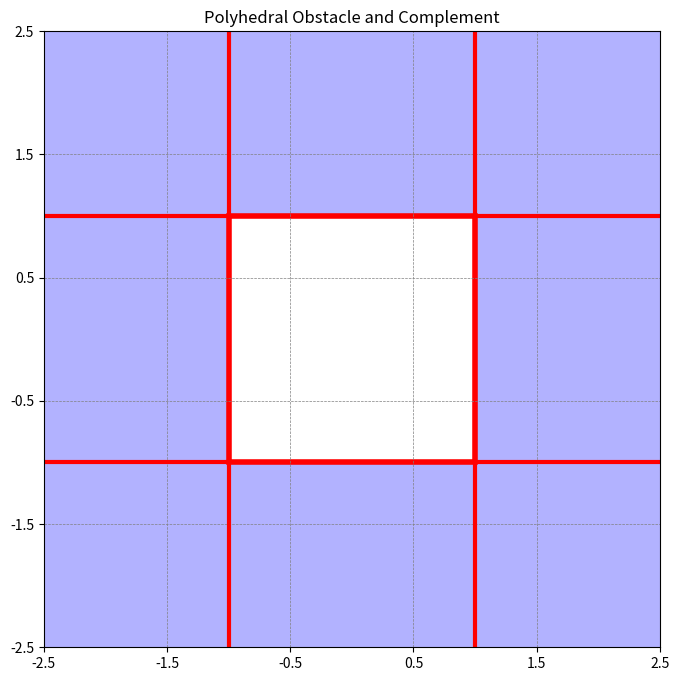

This chart was generated by the following Python code:
import numpy as np
import matplotlib.pyplot as plt
from matplotlib.patches import Rectangle
from itertools import product

# Parameters
M = 1e5  # corrected ^ to ** or use 1e5
grid_range = np.arange(-2.5, 2.6, 1.0)

A = np.array([[1, 0],
              [-1, 0],
              [0, 1],
              [0, -1]])

fig, ax = plt.subplots(figsize=(8, 8))  # or larger like (10, 10)

# Draw blue regions outside the obstacle
for x in grid_range:
    for y in grid_range:
        point = np.array([x + 0.5, y + 0.5])
        violated = A @ point > -1
        if any(violated):
            ax.add_patch(Rectangle((x, y), 1.0, 1.0, facecolor='blue', alpha=0.3))

# Obstacle
obstacle = Rectangle((-1, -1), 2.0, 2.0, facecolor='white', edgecolor='red', linewidth=4)
ax.add_patch(obstacle)

# Red delimitation lines
for i in range(-2, 3):
    if i == -1 or i == 1:
        ax.plot([i, i], [-2.5, -1], 'r', linewidth=3)
        ax.plot([i, i], [1, 2.5], 'r', linewidth=3)
for j in range(-2, 3):
    if j == -1 or j == 1:
        ax.plot([-2.5, -1], [j, j], 'r', linewidth=3)
        ax.plot([1, 2.5], [j, j], 'r', linewidth=3)

# Final plot settings
ax.set_xlim(-2.5, 2.5)
ax.set_ylim(-2.5, 2.5)
ax.set_aspect('equal')
ax.set_xticks(grid_range)
ax.set_yticks(grid_range)
ax.grid(True, which='both', color='gray', linewidth=0.5, linestyle='--')
ax.set_title("Polyhedral Obstacle and Complement")

# Save as PDF (full page, high quality)
fig.savefig("polyhedral_regions.pdf", format='pdf', bbox_inches='tight', dpi=300)

plt.show()
